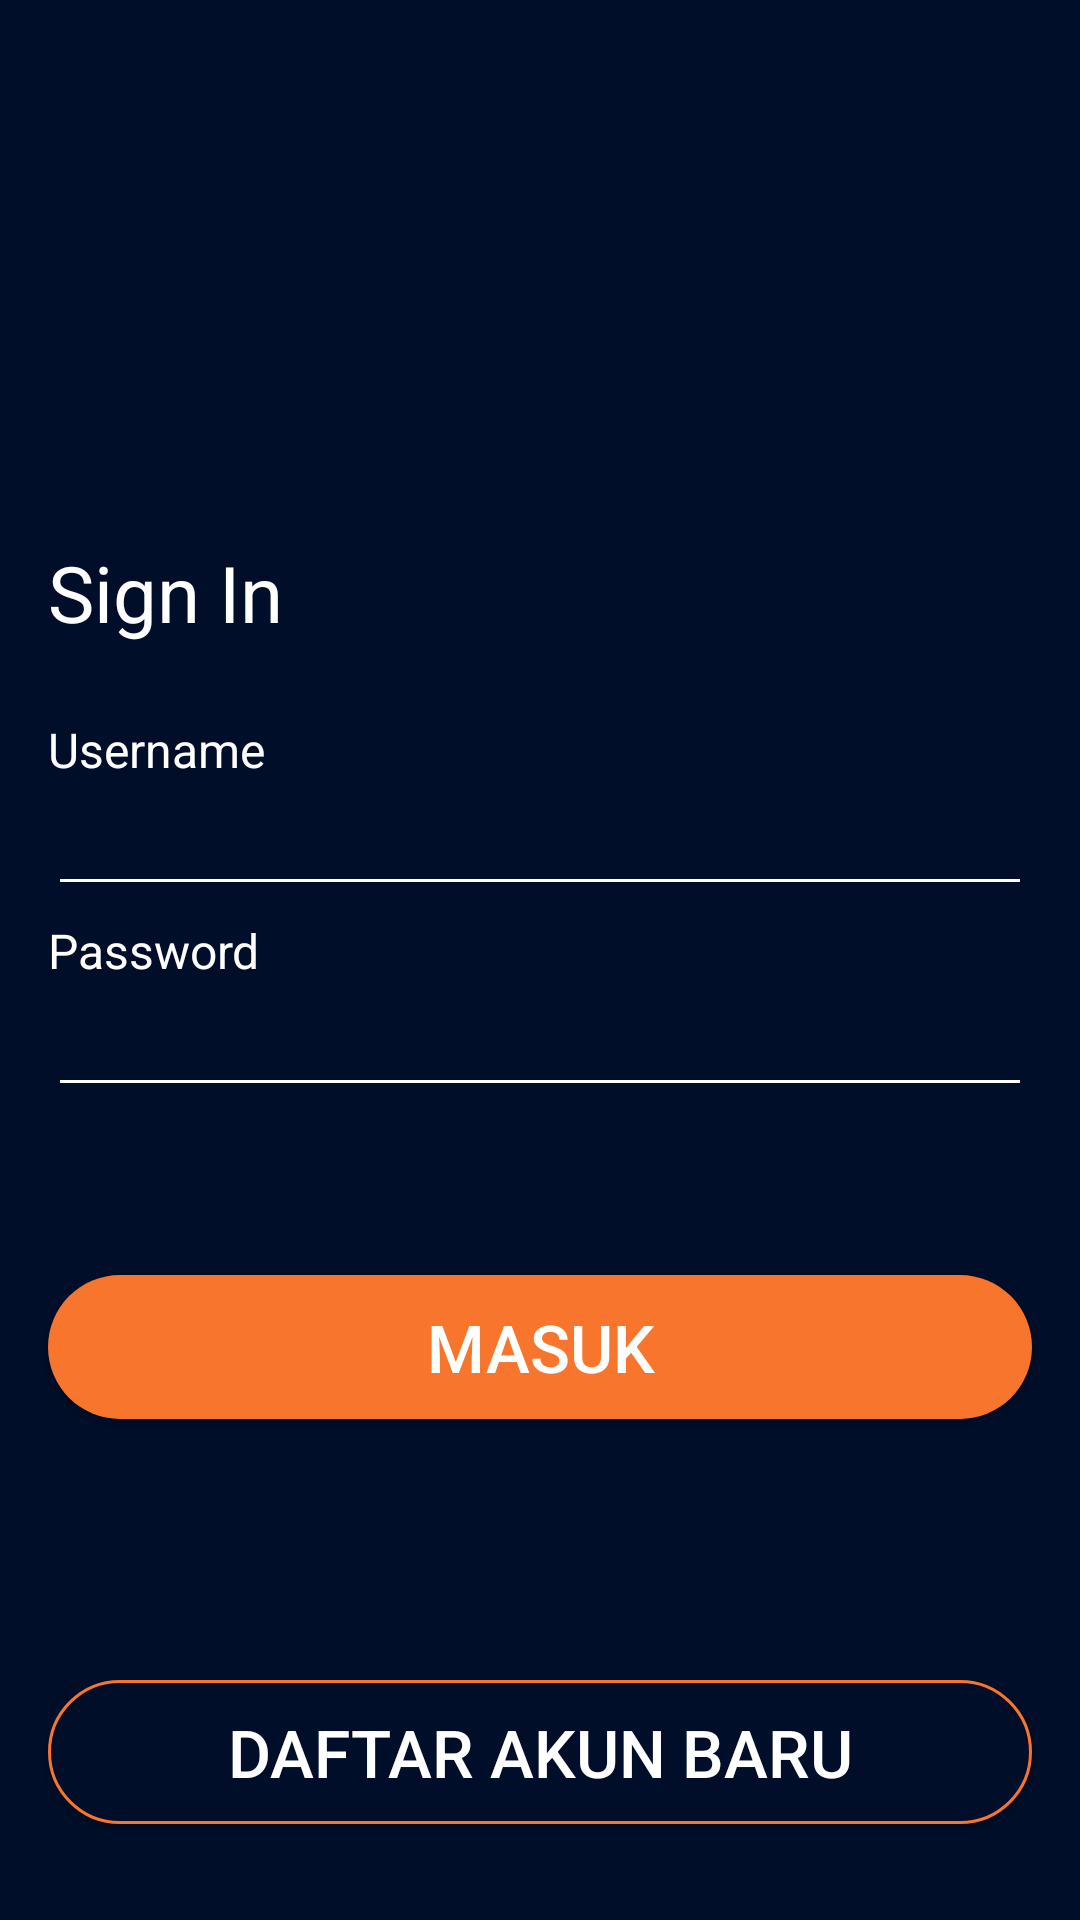

Layout XML and referenced resources for this Android screen:
<!-- AndroidManifest.xml: application theme Theme.BWAMovie -->
<!-- res/layout/activity_sign_in.xml -->
<?xml version="1.0" encoding="utf-8"?>
<androidx.constraintlayout.widget.ConstraintLayout xmlns:android="http://schemas.android.com/apk/res/android"
    xmlns:app="http://schemas.android.com/apk/res-auto"
    xmlns:tools="http://schemas.android.com/tools"
    android:layout_width="match_parent"
    android:layout_height="match_parent"
    android:background="@color/background"
    tools:context=".signin.SignInActivity">

    <ImageView
        android:id="@+id/imageView2"
        android:layout_width="200dp"
        android:layout_height="100dp"
        android:layout_marginTop="36dp"
        android:contentDescription="@string/logo"
        android:src="@drawable/logo_mov"
        app:layout_constraintEnd_toEndOf="parent"
        app:layout_constraintHorizontal_bias="0.497"
        app:layout_constraintStart_toStartOf="parent"
        app:layout_constraintTop_toTopOf="parent" />

    <TextView
        android:id="@+id/textView2"
        android:layout_width="wrap_content"
        android:layout_height="wrap_content"
        android:layout_marginStart="16dp"
        android:layout_marginTop="44dp"
        android:text="@string/signin"
        android:textColor="@color/white"
        android:textSize="26sp"
        app:layout_constraintStart_toStartOf="parent"
        app:layout_constraintTop_toBottomOf="@+id/imageView2" />


    <TextView
        android:id="@+id/textView3"
        android:layout_width="wrap_content"
        android:layout_height="wrap_content"
        android:layout_marginStart="16dp"
        android:layout_marginTop="24dp"
        android:text="@string/username"
        android:textColor="@color/white"
        android:textSize="16sp"
        app:layout_constraintStart_toStartOf="parent"
        app:layout_constraintTop_toBottomOf="@+id/textView2" />

    <EditText
        android:id="@+id/etUsername"
        android:layout_width="match_parent"
        android:layout_height="wrap_content"
        android:layout_marginStart="16dp"
        android:layout_marginEnd="16dp"
        android:textColor="@color/white"
        android:backgroundTint="@color/white"
        app:layout_constraintStart_toStartOf="parent"
        app:layout_constraintTop_toBottomOf="@+id/textView3"
        android:inputType="text"
        android:importantForAutofill="no" />

    <TextView
        android:id="@+id/textView4"
        android:layout_width="wrap_content"
        android:layout_height="wrap_content"
        android:layout_marginStart="16dp"
        android:layout_marginTop="4dp"
        android:text="@string/password"
        android:textColor="@color/white"
        android:textSize="16sp"
        app:layout_constraintStart_toStartOf="parent"
        app:layout_constraintTop_toBottomOf="@+id/etUsername"/>

    <EditText
        android:id="@+id/etPassword"
        android:layout_width="match_parent"
        android:layout_height="wrap_content"
        android:layout_marginStart="16dp"
        android:layout_marginEnd="16dp"
        android:textColor="@color/white"
        android:inputType="textPassword"
        android:backgroundTint="@color/white"
        app:layout_constraintStart_toStartOf="parent"
        app:layout_constraintTop_toBottomOf="@+id/textView4"
        android:importantForAutofill="no" />

    <Button
        android:id="@+id/btnLogin"
        android:layout_width="match_parent"
        android:layout_height="wrap_content"
        android:layout_marginTop="56dp"
        android:layout_marginStart="16dp"
        android:layout_marginEnd="16dp"
        android:background="@drawable/custom_button_red"
        android:text="@string/login"
        android:textColor="@color/white"
        android:textSize="22sp"
        app:layout_constraintEnd_toEndOf="parent"
        app:layout_constraintHorizontal_bias="1.0"
        app:layout_constraintStart_toStartOf="parent"
        app:layout_constraintTop_toBottomOf="@+id/etPassword" />

    <Button
        android:id="@+id/btnRegister"
        android:layout_width="match_parent"
        android:layout_height="wrap_content"
        android:layout_marginStart="16dp"
        android:layout_marginEnd="16dp"
        android:layout_marginBottom="32dp"
        android:background="@drawable/custom_button_blue_gray"
        android:text="@string/register"
        android:textColor="@color/white"
        android:textSize="22sp"
        app:layout_constraintBottom_toBottomOf="parent"
        app:layout_constraintEnd_toEndOf="parent"
        app:layout_constraintHorizontal_bias="0.0"
        app:layout_constraintStart_toStartOf="parent" />

</androidx.constraintlayout.widget.ConstraintLayout>
<!-- resources referenced by this layout -->
<resources>
  <color name="background">#000E29</color>
  <color name="white">#FFFFFFFF</color>
  <!-- drawable custom_button_blue_gray (drawable) -->
  <?xml version="1.0" encoding="utf-8"?>
  <shape xmlns:android="http://schemas.android.com/apk/res/android"
      android:shape="rectangle">
      <solid android:color="@color/background"/>
      <stroke android:color="@color/color_red" android:width="1dp"/>
      <corners android:radius="30dp"/>
  </shape>
  <!-- drawable custom_button_red (drawable) -->
  <?xml version="1.0" encoding="utf-8"?>
  <shape xmlns:android="http://schemas.android.com/apk/res/android"
      android:shape="rectangle">
      <solid android:color="@color/color_red"/>
      <corners android:radius="30dp"/>
  </shape>
  <string name="login">Masuk</string>
  <string name="logo">logo</string>
  <string name="password">Password</string>
  <string name="register">Daftar Akun Baru</string>
  <string name="signin">Sign In</string>
  <string name="username">Username</string>
  <style name="Theme.BWAMovie" parent="Theme.AppCompat.Light.NoActionBar">
          
          <item name="colorPrimary">@color/background</item>
          <item name="colorPrimaryDark">@color/dark_background</item>
          <item name="colorAccent">@color/white</item>
  
          
      </style>
  <color name="color_red">#F7752D</color>
  <color name="dark_background">#090920</color>
</resources>
